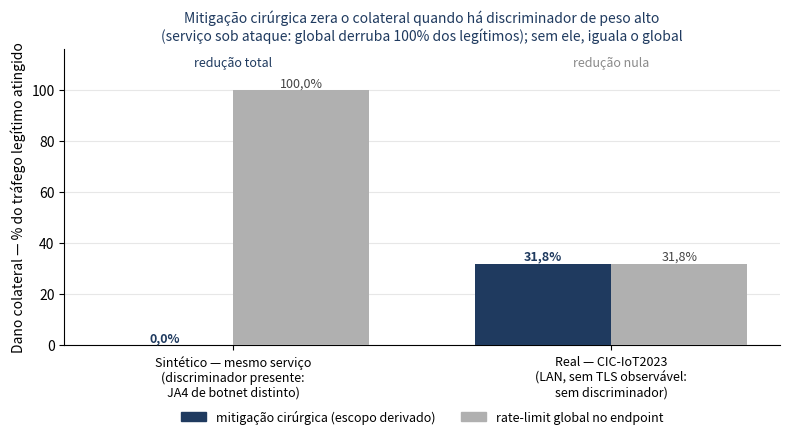

Here is the Python script that generated this plot: (Note: this script raises an exception after producing the figure.)
#!/usr/bin/env python3
"""figB (opção A, honesta): dano colateral da mitigação — sintético × real lado a lado.

Mostra a CONDIÇÃO DE APLICABILIDADE, não um ganho universal:
  - Sintético (há discriminador de peso alto: JA4 de botnet distinto): a mitigação
    cirúrgica (escopo derivado) zera o colateral (0%) vs 22,5% do bloqueio global.
  - Real CIC-IoT2023 (LAN, sem TLS observável → sem discriminador): a cirúrgica
    recai sobre os mesmos legítimos e IGUALA o global (31,8% ambos, redução nula).
Números do §5.5 do artigo. Paleta cinza + navy. NÃO está no .tex (revisão).
"""
import matplotlib
matplotlib.use("Agg")
import matplotlib.pyplot as plt
import numpy as np
from matplotlib.patches import Patch

NAVY = "#1f3a5f"   # mitigação cirúrgica (nossa)
GRAY = "#b0b0b0"   # rate-limit global (baseline rombudo)

# (rótulo do cenário, colateral cirúrgico %, colateral global %, err_global(lo,hi), nota)
groups = [
    ("Sintético — mesmo serviço\n(discriminador presente:\nJA4 de botnet distinto)", 0.0, 100.0, None, "redução total"),
    ("Real — CIC-IoT2023\n(LAN, sem TLS observável:\nsem discriminador)", 31.8, 31.8, None, "redução nula"),
]
x = np.arange(len(groups))
w = 0.36

fig, ax = plt.subplots(figsize=(8, 4.6))
for i, (lab, surg, glob, err, nota) in enumerate(groups):
    yerr = [[glob - err[0]], [err[1] - glob]] if err else None
    ax.bar(i - w/2, surg, w, color=NAVY, zorder=3)
    ax.bar(i + w/2, glob, w, color=GRAY, zorder=3,
           yerr=yerr, error_kw=dict(ecolor="#333", lw=1, capsize=3))
    ax.text(i - w/2, surg + 1.5, f"{surg:.1f}%".replace(".", ","),
            ha="center", fontsize=9, fontweight="bold", color=NAVY)
    ax.text(i + w/2, min(glob + 1.5, 101), f"{glob:.1f}%".replace(".", ","),
            ha="center", fontsize=9, color="#444")
    # nota da redução, em altura fixa para não colidir com os rótulos das barras
    col = NAVY if nota == "redução total" else "#8a8a8a"
    ax.text(i, 109, nota, ha="center", fontsize=9, style="italic", color=col)

ax.set_xticks(x)
ax.set_xticklabels([g[0] for g in groups], fontsize=9)
ax.set_ylabel("Dano colateral — % do tráfego legítimo atingido")
ax.set_ylim(0, 116)
ax.set_title("Mitigação cirúrgica zera o colateral quando há discriminador de peso alto\n"
             "(serviço sob ataque: global derruba 100% dos legítimos); sem ele, iguala o global",
             color=NAVY, fontsize=10)
ax.legend(handles=[Patch(color=NAVY, label="mitigação cirúrgica (escopo derivado)"),
                   Patch(color=GRAY, label="rate-limit global no endpoint")],
          loc="upper center", bbox_to_anchor=(0.5, -0.18), ncol=2, fontsize=9, frameon=False)
ax.grid(axis="y", alpha=.3, zorder=0)
ax.spines[["top", "right"]].set_visible(False)
fig.tight_layout()
fig.savefig("experiments/figures-candidatas/figB_colateral.png", dpi=160, bbox_inches="tight")
print("OK: figB (sintético 0%/100% × real 31,8%/31,8%)")
